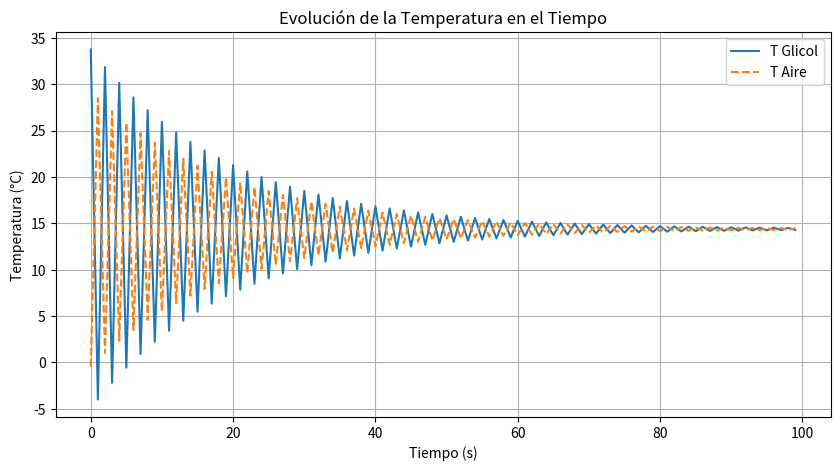

Reproduce this figure in Python.
import numpy as np
import pandas as pd
import matplotlib.pyplot as plt
class Fluido:
    def __init__(self, nombre, temperatura, densidad, calor_especifico, velocidad_flujo=None):
        self.nombre = nombre
        self.temperatura = temperatura  # °C
        self.densidad = densidad  # kg/m³
        self.calor_especifico = calor_especifico  # J/kg·K
        self.velocidad_flujo = velocidad_flujo  # m/s si aplica

class Intercambiador:
    def __init__(self, area, eficiencia, flujo_glicol, flujo_aire):
        self.area = area  # m²
        self.eficiencia = eficiencia  # Factor de eficiencia del intercambiador
        self.flujo_glicol = flujo_glicol  # kg/s
        self.flujo_aire = flujo_aire  # kg/s

    def transferencia_calor(self, glicol, aire):
        # Cálculo del calor transferido
        Q = self.eficiencia * self.area * (glicol.temperatura - aire.temperatura) * 500  # Ajuste de coeficiente
        
        # Actualizar temperaturas usando balance de energía
        glicol.temperatura -= Q / (self.flujo_glicol * glicol.calor_especifico)
        aire.temperatura += Q / (self.flujo_aire * aire.calor_especifico)

class Simulador:
    def __init__(self, glicol, aire, intercambiador):
        self.glicol = glicol
        self.aire = aire
        self.intercambiador = intercambiador

    def ejecutar(self, tiempo_segundos):
        historial = []
        for t in range(tiempo_segundos):
            self.intercambiador.transferencia_calor(self.glicol, self.aire)
            historial.append((t, self.glicol.temperatura, self.aire.temperatura))

        return historial

# Definir propiedades de los fluidos
glicol = Fluido(nombre="Glicol", temperatura=-6, densidad=1050, calor_especifico=3850)  # kg/m³, J/kg·K
aire = Fluido(nombre="Aire", temperatura=30, densidad=1.2, calor_especifico=1005, velocidad_flujo=2.0)  # kg/m³, J/kg·K

# Crear intercambiador de calor
intercambiador = Intercambiador(area=5, eficiencia=0.85, flujo_glicol=0.5, flujo_aire=2.5)

# Crear simulador y ejecutar
simulador = Simulador(glicol, aire, intercambiador)
historial = simulador.ejecutar(tiempo_segundos=100)

# Convertir resultados en DataFrame y mostrar
df_resultados = pd.DataFrame(historial, columns=["Tiempo (s)", "Temp Glicol (°C)", "Temp Aire (°C)"])

# Graficar resultados
plt.figure(figsize=(10, 5))
plt.plot(df_resultados["Tiempo (s)"], df_resultados["Temp Glicol (°C)"], label="T Glicol")
plt.plot(df_resultados["Tiempo (s)"], df_resultados["Temp Aire (°C)"], label="T Aire", linestyle="dashed")

plt.xlabel("Tiempo (s)")
plt.ylabel("Temperatura (°C)")
plt.title("Evolución de la Temperatura en el Tiempo")
plt.legend()
plt.grid()
plt.show()
